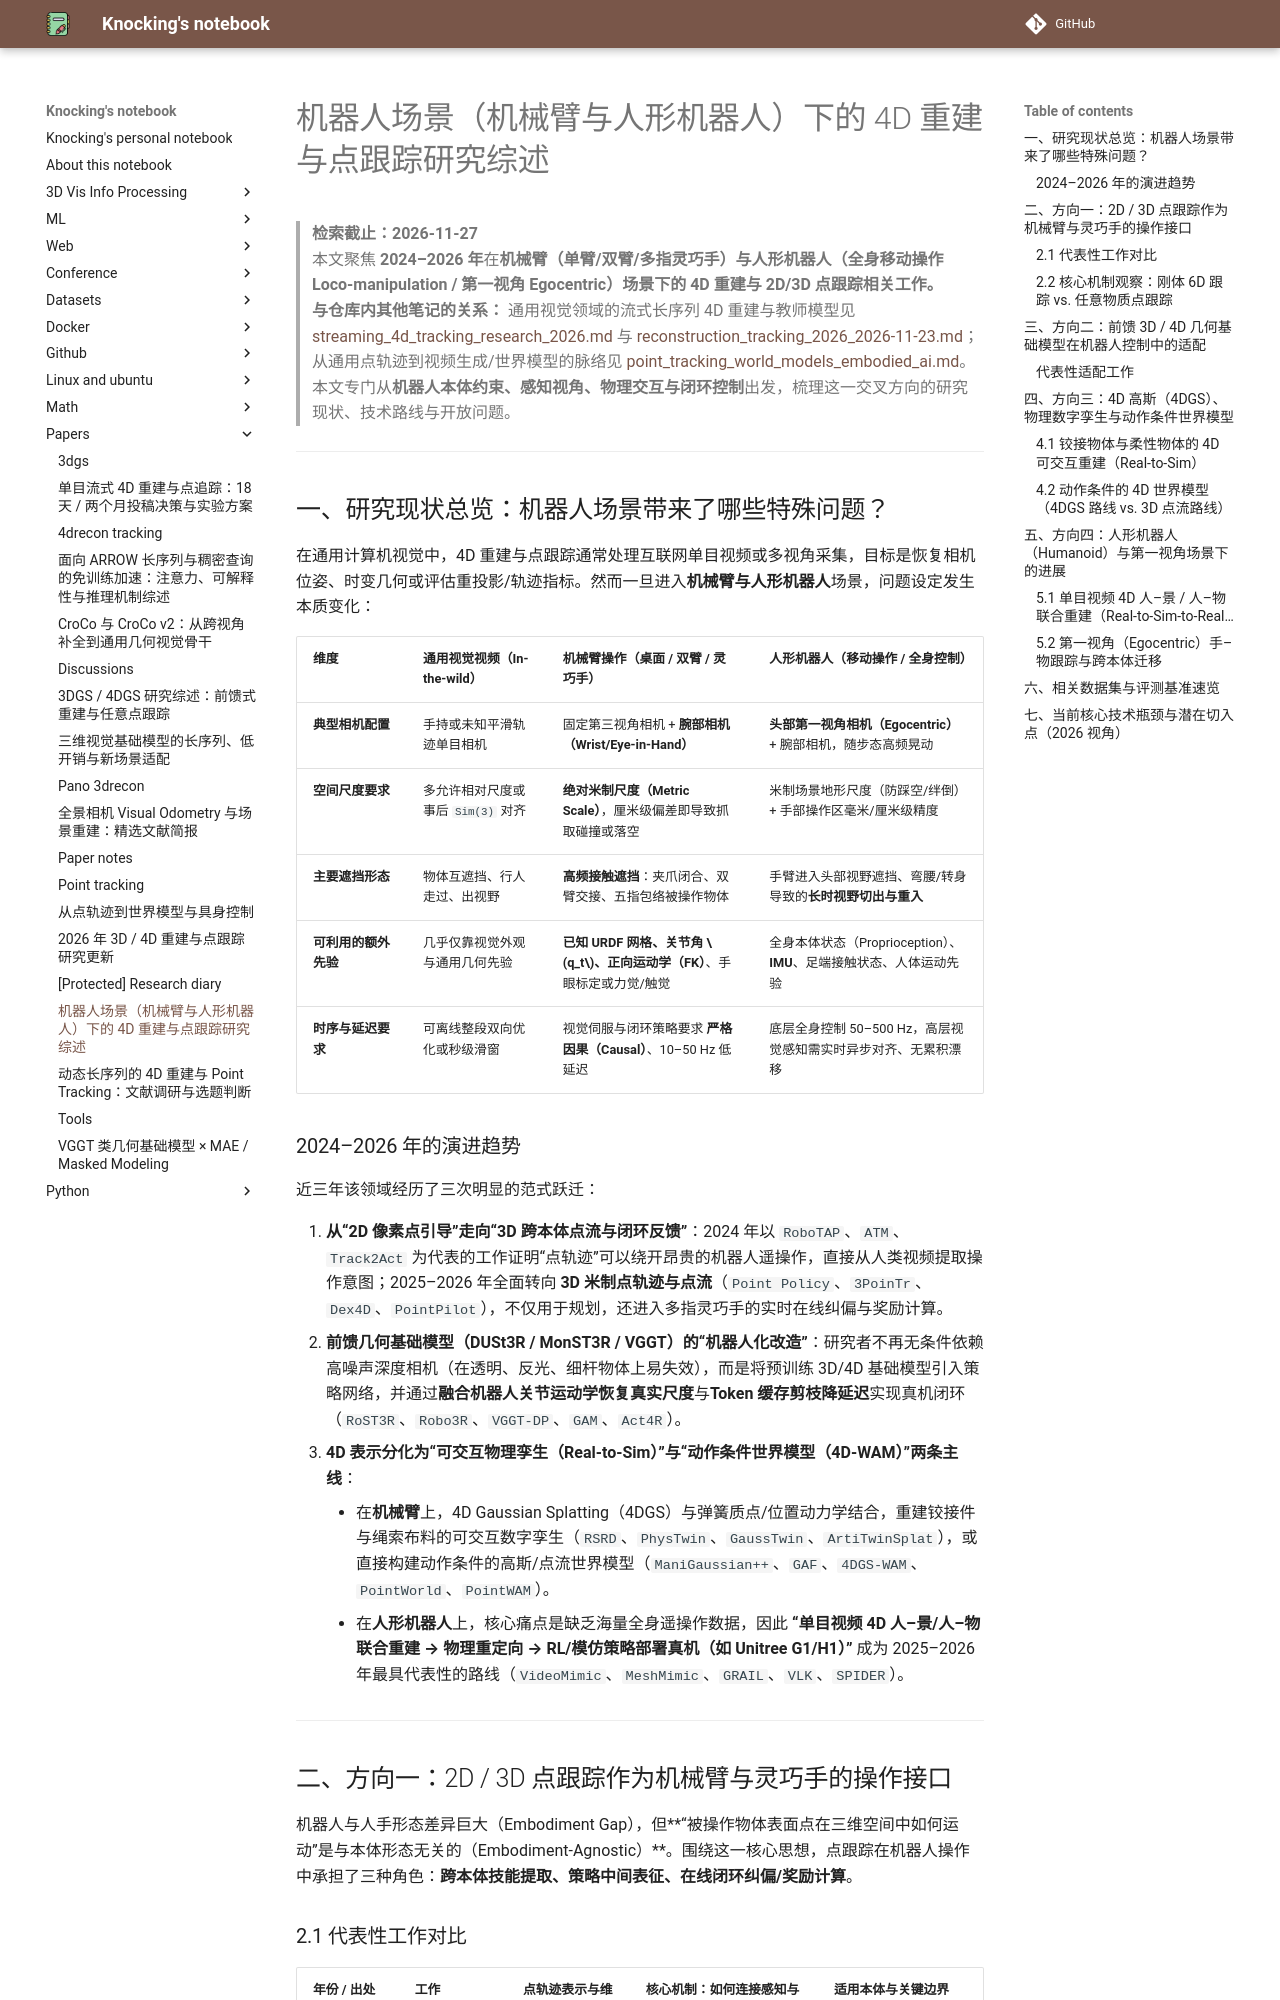

repository: CydKnocking/notes · page: papers/robotic_4d_reconstruction_and_tracking/index.html · generator: mkdocs

# 机器人场景（机械臂与人形机器人）下的 4D 重建与点跟踪研究综述

> **检索截止：2026-11-27**  
> 本文聚焦 **2024–2026 年**在**机械臂（单臂/双臂/多指灵巧手）**与**人形机器人（全身移动操作 Loco-manipulation / 第一视角 Egocentric）**场景下的 4D 重建与 2D/3D 点跟踪相关工作。  
> **与仓库内其他笔记的关系：** 通用视觉领域的流式长序列 4D 重建与教师模型见 [streaming_4d_tracking_research_2026.md](streaming_4d_tracking_research_2026.md) 与 [reconstruction_tracking_2026_2026-11-23.md](reconstruction_tracking_2026_2026-11-23.md)；从通用点轨迹到视频生成/世界模型的脉络见 [point_tracking_world_models_embodied_ai.md](point_tracking_world_models_embodied_ai.md)。本文专门从**机器人本体约束、感知视角、物理交互与闭环控制**出发，梳理这一交叉方向的研究现状、技术路线与开放问题。

---

## 一、研究现状总览：机器人场景带来了哪些特殊问题？

在通用计算机视觉中，4D 重建与点跟踪通常处理互联网单目视频或多视角采集，目标是恢复相机位姿、时变几何或评估重投影/轨迹指标。然而一旦进入**机械臂与人形机器人**场景，问题设定发生本质变化：

| 维度 | 通用视觉视频（In-the-wild） | 机械臂操作（桌面 / 双臂 / 灵巧手） | 人形机器人（移动操作 / 全身控制） |
|---|---|---|---|
| **典型相机配置** | 手持或未知平滑轨迹单目相机 | 固定第三视角相机 + **腕部相机（Wrist/Eye-in-Hand）** | **头部第一视角相机（Egocentric）** + 腕部相机，随步态高频晃动 |
| **空间尺度要求** | 多允许相对尺度或事后 `Sim(3)` 对齐 | **绝对米制尺度（Metric Scale）**，厘米级偏差即导致抓取碰撞或落空 | 米制场景地形尺度（防踩空/绊倒）+ 手部操作区毫米/厘米级精度 |
| **主要遮挡形态** | 物体互遮挡、行人走过、出视野 | **高频接触遮挡**：夹爪闭合、双臂交接、五指包络被操作物体 | 手臂进入头部视野遮挡、弯腰/转身导致的**长时视野切出与重入** |
| **可利用的额外先验** | 几乎仅靠视觉外观与通用几何先验 | **已知 URDF 网格、关节角 $q_t$、正向运动学（FK）**、手眼标定或力觉/触觉 | 全身本体状态（Proprioception）、**IMU**、足端接触状态、人体运动先验 |
| **时序与延迟要求** | 可离线整段双向优化或秒级滑窗 | 视觉伺服与闭环策略要求 **严格因果（Causal）**、10–50 Hz 低延迟 | 底层全身控制 50–500 Hz，高层视觉感知需实时异步对齐、无累积漂移 |

### 2024–2026 年的演进趋势

近三年该领域经历了三次明显的范式跃迁：

1. **从“2D 像素点引导”走向“3D 跨本体点流与闭环反馈”**：2024 年以 `RoboTAP`、`ATM`、`Track2Act` 为代表的工作证明“点轨迹”可以绕开昂贵的机器人遥操作，直接从人类视频提取操作意图；2025–2026 年全面转向 **3D 米制点轨迹与点流**（`Point Policy`、`3PoinTr`、`Dex4D`、`PointPilot`），不仅用于规划，还进入多指灵巧手的实时在线纠偏与奖励计算。
2. **前馈几何基础模型（DUSt3R / MonST3R / VGGT）的“机器人化改造”**：研究者不再无条件依赖高噪声深度相机（在透明、反光、细杆物体上易失效），而是将预训练 3D/4D 基础模型引入策略网络，并通过**融合机器人关节运动学恢复真实尺度**与**Token 缓存剪枝降延迟**实现真机闭环（`RoST3R`、`Robo3R`、`VGGT-DP`、`GAM`、`Act4R`）。
3. **4D 表示分化为“可交互物理孪生（Real-to-Sim）”与“动作条件世界模型（4D-WAM）”两条主线**：
  - 在**机械臂**上，4D Gaussian Splatting（4DGS）与弹簧质点/位置动力学结合，重建铰接件与绳索布料的可交互数字孪生（`RSRD`、`PhysTwin`、`GaussTwin`、`ArtiTwinSplat`），或直接构建动作条件的高斯/点流世界模型（`ManiGaussian++`、`GAF`、`4DGS-WAM`、`PointWorld`、`PointWAM`）。
  - 在**人形机器人**上，核心痛点是缺乏海量全身遥操作数据，因此 **“单目视频 4D 人–景/人–物联合重建 → 物理重定向 → RL/模仿策略部署真机（如 Unitree G1/H1）”** 成为 2025–2026 年最具代表性的路线（`VideoMimic`、`MeshMimic`、`GRAIL`、`VLK`、`SPIDER`）。

---

## 二、方向一：2D / 3D 点跟踪作为机械臂与灵巧手的操作接口

机器人与人手形态差异巨大（Embodiment Gap），但**“被操作物体表面点在三维空间中如何运动”是与本体形态无关的（Embodiment-Agnostic）**。围绕这一核心思想，点跟踪在机器人操作中承担了三种角色：**跨本体技能提取、策略中间表征、在线闭环纠偏/奖励计算**。
